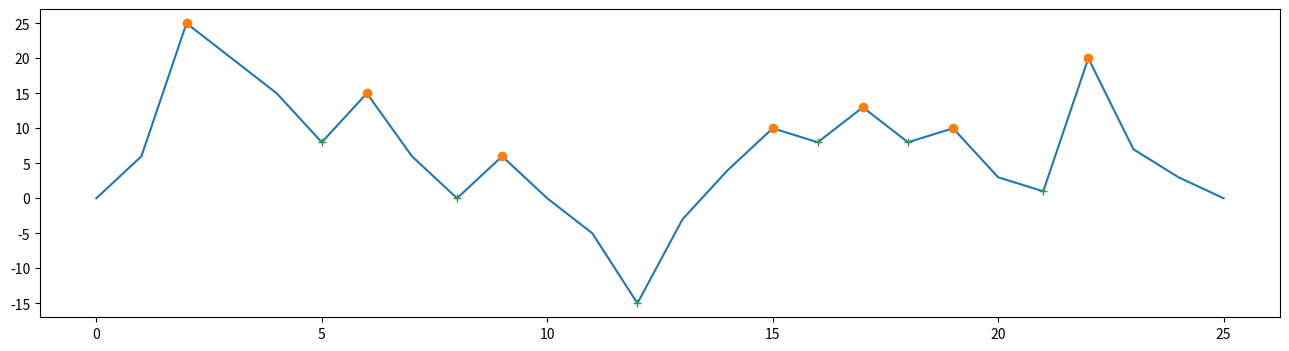

Reproduce this figure in Python.
# -*- coding: utf-8 -*-
"""
Created on Thu Mar  7 15:18:26 2019

@author: lenovo
"""

import numpy as np 
import matplotlib.pyplot as plt
import scipy.signal as signal
x=np.array([
    0, 6, 25, 20, 15, 8, 15, 6, 0, 6, 0, -5, -15, -3, 4, 10, 8, 13, 8, 10, 3,
    1, 20, 7, 3, 0 ])

plt.figure(figsize=(16,4))

plt.plot(np.arange(len(x)),x)

print(x[signal.argrelextrema(x, np.greater)])
print(signal.argrelextrema(x, np.greater))

plt.plot(signal.argrelextrema(x,np.greater)[0],x[signal.argrelextrema(x, np.greater)],'o')
plt.plot(signal.argrelextrema(-x,np.greater)[0],x[signal.argrelextrema(-x, np.greater)],'+')

plt.show()
